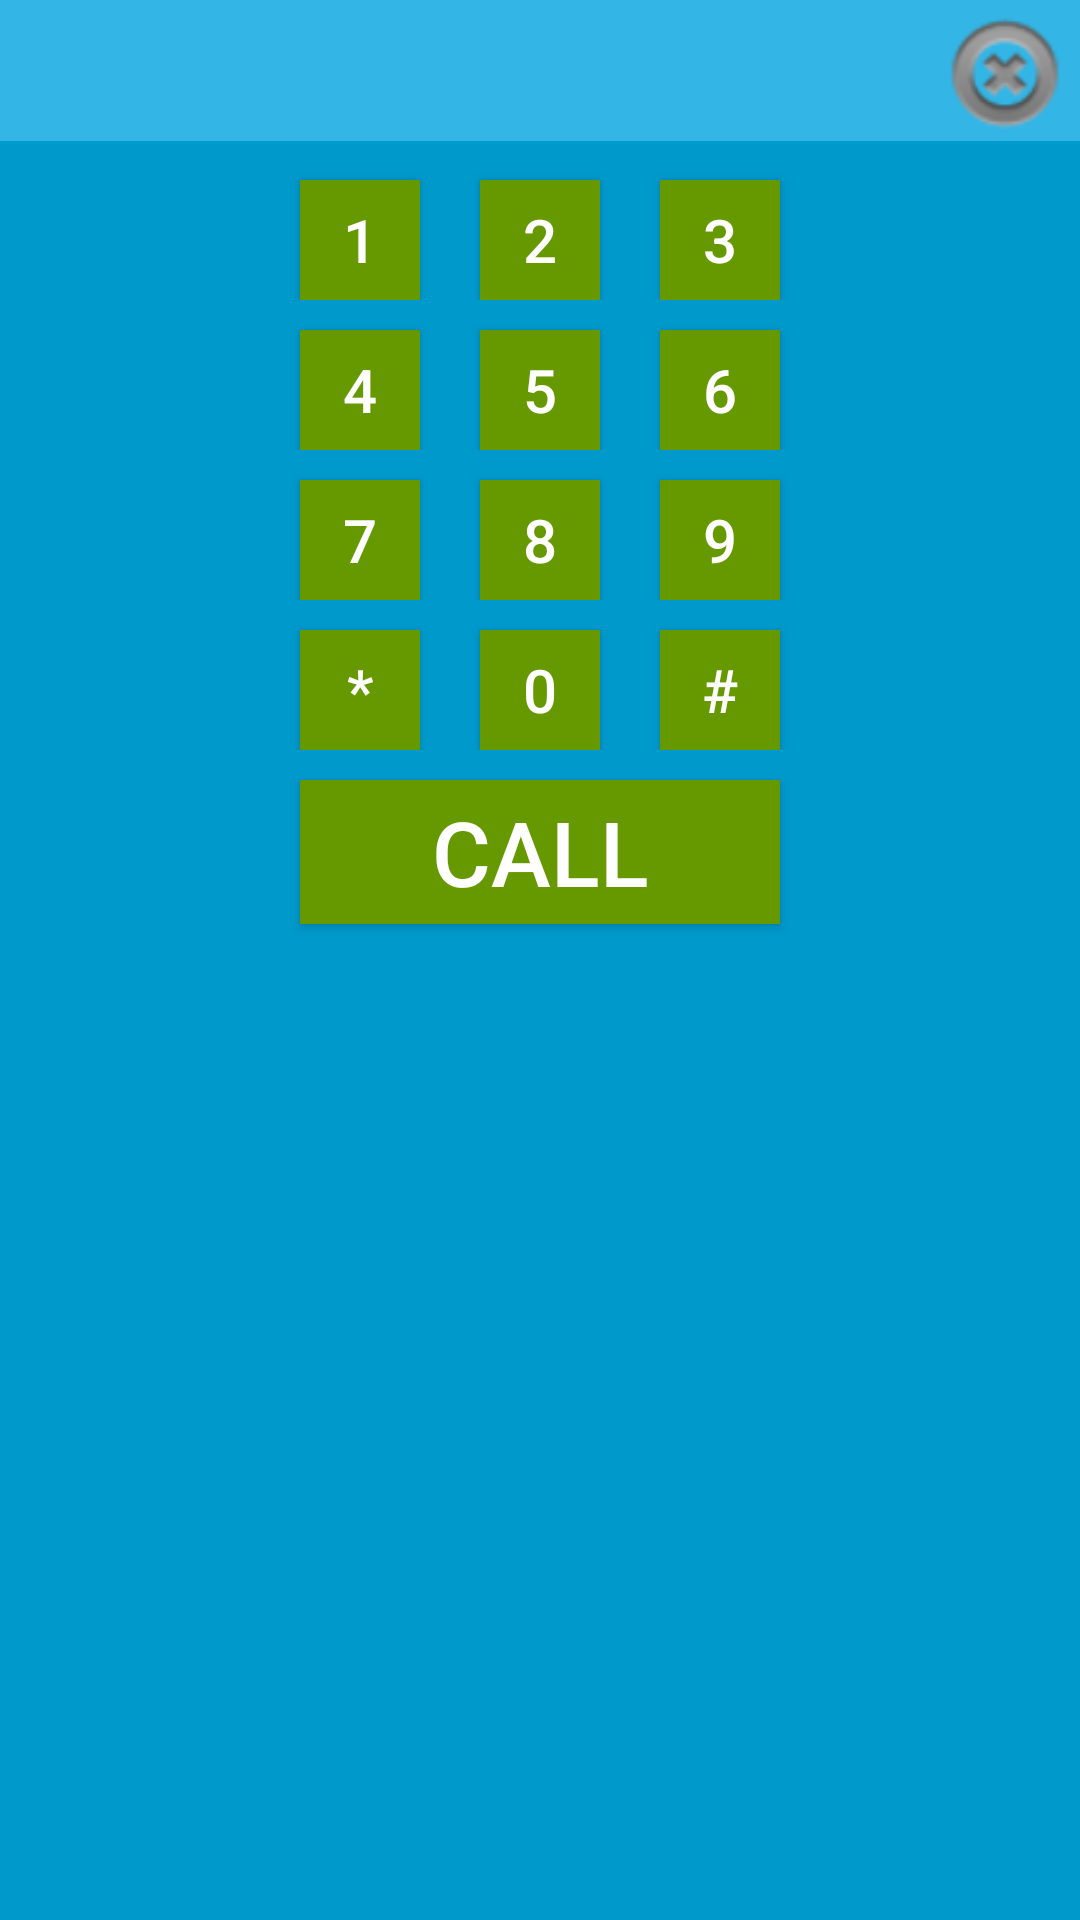

This screen was rendered from an Android layout file. Write that file and the resources it references.
<!-- AndroidManifest.xml: application theme AppTheme -->
<!-- res/layout/content_dialpad.xml -->
<?xml version="1.0" encoding="utf-8"?>
<LinearLayout xmlns:android="http://schemas.android.com/apk/res/android"
              android:layout_width="match_parent"
              android:layout_height="match_parent"
              android:background="@android:color/holo_blue_dark"
              android:orientation="vertical">
    <FrameLayout
        android:layout_width="match_parent"
        android:layout_height="wrap_content">
        <Button
            android:id="@+id/button_delete"
            android:layout_width="50dp"
            android:layout_height="50dp"
            android:layout_gravity="right|center"
            android:background="@android:drawable/ic_notification_clear_all"/>
        <TextView
            android:id="@+id/field_number_entry"
            android:layout_width="match_parent"
            android:layout_height="wrap_content"
            android:background="@android:color/holo_blue_light"
            android:minHeight="20sp"
            android:padding="10dp"
            android:textColor="@android:color/white"
            android:textSize="20sp"/>
    </FrameLayout>
    <LinearLayout
        android:layout_width="wrap_content"
        android:layout_height="wrap_content"
        android:layout_gravity="center"
        android:orientation="vertical"
        android:paddingLeft="40dp"
        android:paddingRight="40dp">
        <LinearLayout
            android:layout_width="match_parent"
            android:layout_height="wrap_content"
            android:orientation="horizontal">
            <Button
                android:id="@+id/button_1"
                style="@style/DialpadButtons"
                android:text="1"/>
            <Button
                android:id="@+id/button_2"
                style="@style/DialpadButtons"
                android:text="2"/>
            <Button
                android:id="@+id/button_3"
                style="@style/DialpadButtons"
                android:text="3"/>
        </LinearLayout>
        <LinearLayout
            android:layout_width="match_parent"
            android:layout_height="wrap_content"
            android:orientation="horizontal">
            <Button
                android:id="@+id/button_4"
                style="@style/DialpadButtons"
                android:text="4"/>
            <Button
                android:id="@+id/button_5"
                style="@style/DialpadButtons"
                android:text="5"/>
            <Button
                android:id="@+id/button_6"
                style="@style/DialpadButtons"
                android:text="6"/>
        </LinearLayout>
        <LinearLayout
            android:layout_width="match_parent"
            android:layout_height="wrap_content"
            android:orientation="horizontal">
            <Button
                android:id="@+id/button_7"
                style="@style/DialpadButtons"
                android:text="7"/>
            <Button
                android:id="@+id/button_8"
                style="@style/DialpadButtons"
                android:text="8"/>
            <Button
                android:id="@+id/button_9"
                style="@style/DialpadButtons"
                android:text="9"/>
        </LinearLayout>
        <LinearLayout
            android:layout_width="match_parent"
            android:layout_height="wrap_content"
            android:orientation="horizontal">
            <Button
                android:id="@+id/button_star"
                style="@style/DialpadButtons"
                android:text="*"/>
            <Button
                android:id="@+id/button_0"
                style="@style/DialpadButtons"
                android:text="0"/>
            <Button
                android:id="@+id/button_hash"
                style="@style/DialpadButtons"
                android:text="#"/>
        </LinearLayout>
        <Button
            android:id="@+id/button_call"
            android:layout_width="match_parent"
            android:layout_height="wrap_content"
            android:layout_margin="10dp"
            android:background="@android:color/holo_green_dark"
            android:text="call"
            android:textColor="@android:color/white"
            android:textSize="30sp"/>
    </LinearLayout>
</LinearLayout>
<!-- resources referenced by this layout -->
<resources>
  <style name="DialpadButtons">
          <item name="android:background">@android:color/holo_green_dark</item>
          <item name="android:textColor">@android:color/white</item>
          <item name="android:textSize">20sp</item>
          <item name="android:layout_width">40dp</item>
          <item name="android:layout_height">40dp</item>
          <item name="android:layout_marginTop">10dp</item>
          <item name="android:layout_marginLeft">10dp</item>
          <item name="android:layout_marginRight">10dp</item>
      </style>
  <style name="AppTheme" parent="Theme.AppCompat.Light.DarkActionBar">
          
          <item name="colorPrimary">@color/colorPrimary</item>
          <item name="colorPrimaryDark">@color/colorPrimaryDark</item>
          <item name="colorAccent">@color/colorAccent</item>
      </style>
  <!-- not gathered from this repository: default colours our renderer supplied (Android Studio template values) -->
  <color name="colorPrimary">#FF6200EE</color>
  <color name="colorPrimaryDark">#FF3700B3</color>
  <color name="colorAccent">#FF03DAC5</color>
</resources>
